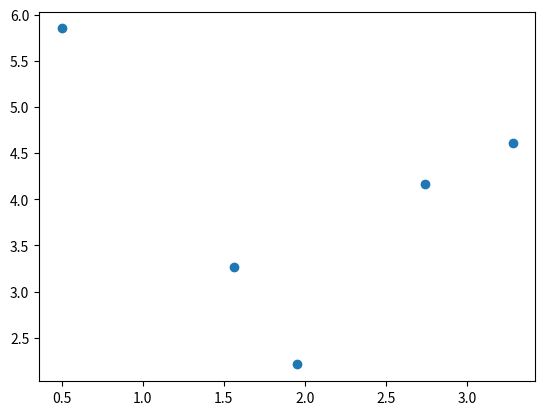

Write the Python code that produced this figure.
import numpy as np
import matplotlib.pyplot as plt
from matplotlib.widgets import PolygonSelector
from matplotlib.path import Path

#this is the matplotlib code from their website
class SelectFromCollection:
    def __init__(self, ax, collection, alpha_other=0.3):
        self.canvas = ax.figure.canvas
        self.collection = collection
        self.alpha_other = alpha_other

        self.xys = collection.get_offsets()
        self.Npts = len(self.xys)

        self.fc = collection.get_facecolors()
        if len(self.fc) == 0:
            raise ValueError('Collection must have a facecolor')
        elif len(self.fc) == 1:
            self.fc = np.tile(self.fc, (self.Npts, 1))

        self.poly = PolygonSelector(ax, self.onselect)
        self.ind = []

    def onselect(self, verts):
        path = Path(verts)
        self.ind = np.nonzero(path.contains_points(self.xys))[0]
        self.fc[:, -1] = self.alpha_other
        self.fc[self.ind, -1] = 1
        self.collection.set_facecolors(self.fc)
        self.canvas.draw_idle()

    def disconnect(self):
        self.poly.disconnect_events()
        self.fc[:, -1] = 1
        self.collection.set_facecolors(self.fc)
        self.canvas.draw_idle()


def plot(arr): 
    fig, ax = plt.subplots()
    pts = ax.scatter(arr[:, 2], arr[:, 3])
    selector = SelectFromCollection(ax, pts)
    plt.show()

    selector.disconnect()

    print(selector.ind)
    return(selector.ind)


#random test data 
np.random.seed(123)
my_arr = np.random.choice(range(1000), (5, 4), replace=False)/100
#the first two column contain the unknown coordinates A/B
#the last two columns contain the displayed coordinates C/D 
print(my_arr)

#call the plot function
#receive the C/D coordinates as a numpy array
sel = plot(my_arr)
#print(sel)

newarr = np.take(my_arr, sel, axis=0) 
print(newarr)
#find indexes of C/D coordinates in original array
#to retrieve the corresponding A/B coordinates
#idx = ((my_arr[:, 2:][:, None] == sel[None, :]).all(axis=2)).any(axis=1)
#coords = my_arr[idx, :2]

#print(coords)
